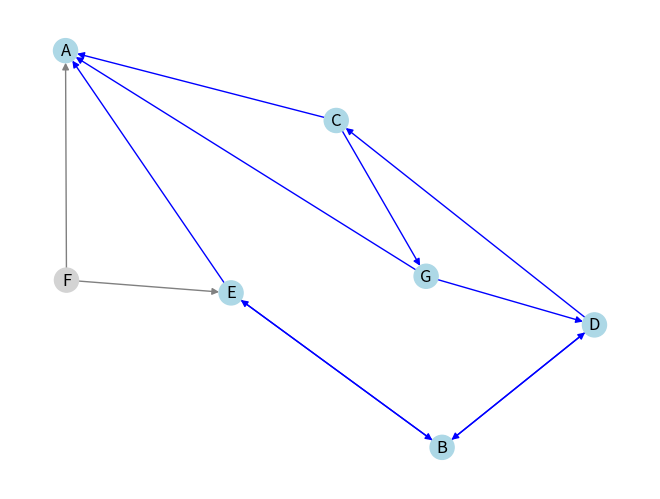

Reproduce this figure in Python.
import collections
import random
import networkx as nx
import matplotlib.pyplot as plt

def generate_random_directed_graph(max_nodes, edge_probability):
  """生成随机有向图"""
  num_nodes = random.randint(2, max_nodes) 
  graph = {}
  nodes = [chr(ord('A') + i) for i in range(num_nodes)]

  for i in range(num_nodes):
    graph[nodes[i]] = []
    for j in range(num_nodes):
      if i != j and random.random() < edge_probability:
        graph[nodes[i]].append(nodes[j])

  return graph

def bfs(graph, start_node):
  """执行宽度优先搜索"""
  visited = set()
  queue = collections.deque([start_node])
  visited_order = []

  while queue:
    node = queue.popleft()
    if node not in visited:
      visited.add(node)
      visited_order.append(node)
      neighbors = graph.get(node, [])
      for neighbor in neighbors:
        if neighbor not in visited:
          queue.append(neighbor)

  return visited_order

def write_to_file(filename, example, result):
  """将样例和结果写入txt文件"""
  with open(filename, 'a', encoding='utf-8') as f: 
    f.write(f"样例: {example}\n")
    f.write(f"结果: {result}\n\n")

def visualize_graph(graph, visited_order):
  """可视化有向图"""
  G = nx.DiGraph(graph)
  pos = nx.spring_layout(G) 
  
  node_colors = ['lightblue' if node in visited_order else 'lightgray' for node in G.nodes()]
  edge_colors = ['blue' if u in visited_order and v in visited_order else 'gray' for u, v in G.edges()]

  nx.draw(G, pos, with_labels=True, node_color=node_colors, edge_color=edge_colors, arrows=True)  
  plt.show()


max_nodes = 8
edge_probability = 0.3

graph = generate_random_directed_graph(max_nodes, edge_probability)
start_node = random.choice(list(graph.keys()))
result = bfs(graph, start_node)

example = {'graph': graph, 'start_node': start_node}
write_to_file("bfs_results.txt", example, result)

print(f"生成的图: {graph}")
print(f"起始节点: {start_node}")
print(f"访问节点的顺序: {result}")

visualize_graph(graph, result) 
